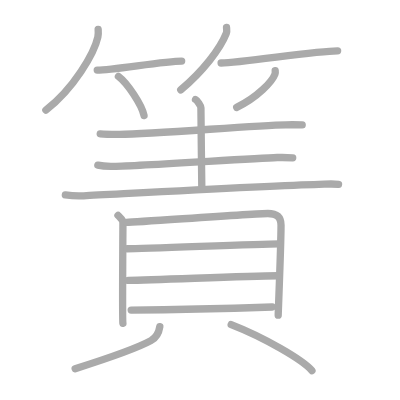
t = 0.00 s
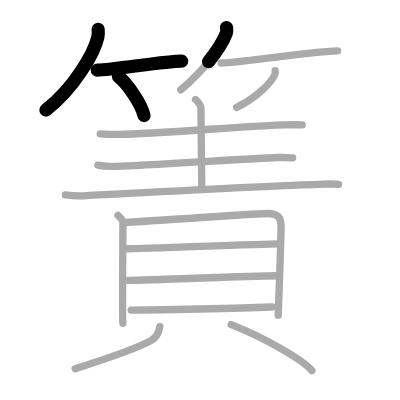
t = 3.50 s
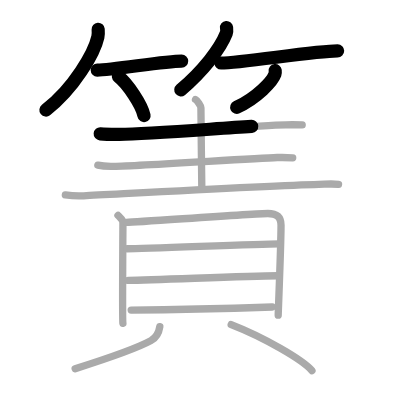
t = 6.75 s
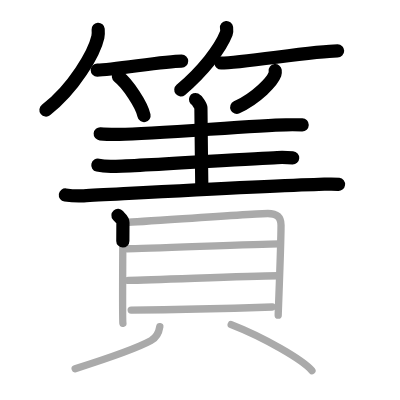
t = 10.25 s
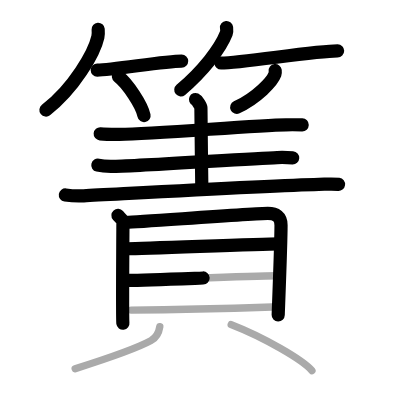
t = 13.50 s
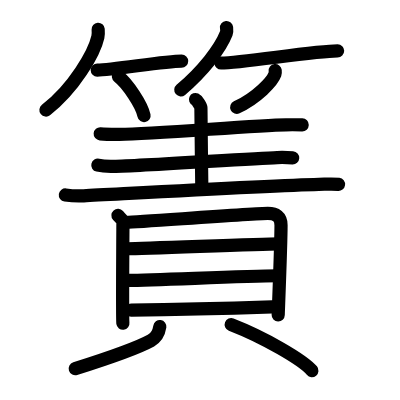
t = 17.00 s

The animated SVG that drew these frames (rendered in a browser with its animation timeline set to each time). Animation: 17 SMIL elements (animate=17); one cycle of 17.00 s.

<?xml version="1.0" standalone="no"?>
<!DOCTYPE svg PUBLIC "-//W3C//DTD SVG 1.1//EN"   "http://www.w3.org/Graphics/SVG/1.1/DTD/svg11.dtd">
<svg width="400px" height="400px"  version="1.1" xmlns="http://www.w3.org/2000/svg">
  <defs>
    <marker id="Triangle" viewBox="0 0 10 10" refX="0" refY="5" markerUnits="strokeWidth" markerWidth="3" style="stroke-opacity:0%;fill:#aaaaaa;" markerHeight="2" orient="auto">
      <path d="M 0 0 L 10 5 L 0 10 z" />
    </marker>
    
    <marker id="Arrow" viewBox="0 0 10 10" refX="5" refY="5" markerUnits="strokeWidth" markerWidth="1.8" style="stroke-opacity:0%;fill:#770000;" markerHeight="2" orient="auto">
      <path d="M 0 4 L 6 4 L 4 1 L 10 5 L 4 9 L 6 6 L 0 6 z" />
        <circle cx="5" cy="5" r="5" />
      </marker>
    
    <marker id="TriangleRed" viewBox="0 0 10 10" refX="0" refY="5" markerUnits="strokeWidth" markerWidth="3" style="stroke-opacity:0%;fill:#CC0000;" markerHeight="2" orient="auto">
      <path d="M 0 0 L 10 5 L 0 10 z" />
    </marker>
    
    <marker id="ArrowRed" viewBox="0 0 10 10" refX="5" refY="5" markerUnits="strokeWidth" markerWidth="1.8" style="stroke-opacity:0%;fill:#CC0000;" markerHeight="2" orient="auto">
      <path d="M 0 4 L 6 4 L 4 1 L 10 5 L 4 9 L 6 6 L 0 6 z" />
        <circle cx="5" cy="5" r="5" />
      </marker>
    
  </defs>
  
  <path style="fill:#ffffff; fill-opacity:100%; fill-rule:evenodd; stroke-width:0;" d="M 0 0 L 400px 0 L 400px 400px L 0 400px L 0 0" />

  <g transform="scale(3.6697247706422 3.6697247706422)">
<path style="fill:none; fill-opacity:0%; fill-rule:evenodd; stroke:#aaaaaa; stroke-opacity:100%; stroke-width: 1.5pt; stroke-linejoin:round; stroke-linecap:round;" d="M26.75 8c0.04 0.52 0.08 1.34-0.08 2.08C25.7 14.47 20.13 24.1 12.5 30"></path>
<path style="fill:none; fill-opacity:0%; fill-rule:evenodd; stroke:#aaaaaa; stroke-opacity:100%; stroke-width: 1.5pt; stroke-linejoin:round; stroke-linecap:round;" d="M26.5 19.1c4.31 0 18.16-2.46 23-2.46"></path>
<path style="fill:none; fill-opacity:0%; fill-rule:evenodd; stroke:#aaaaaa; stroke-opacity:100%; stroke-width: 1.5pt; stroke-linejoin:round; stroke-linecap:round;" d="M32.27 20.83c2.47 1.88 6.37 7.74 6.98 10.67"></path>
<path style="fill:none; fill-opacity:0%; fill-rule:evenodd; stroke:#aaaaaa; stroke-opacity:100%; stroke-width: 1.5pt; stroke-linejoin:round; stroke-linecap:round;" d="M61.73 7.5c0.04 0.4 0.15 1.04-0.07 1.61c-1.67 4.21-6.29 10.22-12.41 15.39"></path>
<path style="fill:none; fill-opacity:0%; fill-rule:evenodd; stroke:#aaaaaa; stroke-opacity:100%; stroke-width: 1.5pt; stroke-linejoin:round; stroke-linecap:round;" d="M60.25 17.17c5.49 0 25.59-3.31 31.75-3.31"></path>
<path style="fill:none; fill-opacity:0%; fill-rule:evenodd; stroke:#aaaaaa; stroke-opacity:100%; stroke-width: 1.5pt; stroke-linejoin:round; stroke-linecap:round;" d="M74.99 19.25c0.03 0.24 0.06 0.61-0.06 0.95c-0.72 2-4.82 6.37-10.43 9.05"></path>
<path style="fill:none; fill-opacity:0%; fill-rule:evenodd; stroke:#aaaaaa; stroke-opacity:100%; stroke-width: 1.5pt; stroke-linejoin:round; stroke-linecap:round;" d="M27.31 36.47c1.37 0.11 3.89 0.14 5.27 0.13c9.91-0.09 36.78-2.48 45.33-2.59c2.28-0.03 3.23-0.01 4.44 0.02"></path>
<path style="fill:none; fill-opacity:0%; fill-rule:evenodd; stroke:#aaaaaa; stroke-opacity:100%; stroke-width: 1.5pt; stroke-linejoin:round; stroke-linecap:round;" d="M53.28 27.12c0.44 0.2 1.47 1.83 1.47 2.21c0 5.21 0.21 16.42 0.25 22.27"></path>
<path style="fill:none; fill-opacity:0%; fill-rule:evenodd; stroke:#aaaaaa; stroke-opacity:100%; stroke-width: 1.5pt; stroke-linejoin:round; stroke-linecap:round;" d="M26.66 45.01c1.12 0.26 3.17 0.35 4.3 0.32c8.08-0.19 37.61-2.17 44.58-2.4c1.86-0.06 3.23 0.01 4.22 0.07"></path>
<path style="fill:none; fill-opacity:0%; fill-rule:evenodd; stroke:#aaaaaa; stroke-opacity:100%; stroke-width: 1.5pt; stroke-linejoin:round; stroke-linecap:round;" d="M17.81 53.13c1.31 0.19 3.7 0.3 5 0.23c12.1-0.62 51.96-2.85 64.08-3.13c2.16-0.05 3.84-0.19 5.36 0.01"></path>
<path style="fill:none; fill-opacity:0%; fill-rule:evenodd; stroke:#aaaaaa; stroke-opacity:100%; stroke-width: 1.5pt; stroke-linejoin:round; stroke-linecap:round;" d="M32.15 58.71c0.55 0.63 1.35 1.09 1.35 1.94s-0.19 26.61-0.01 27.45"></path>
<path style="fill:none; fill-opacity:0%; fill-rule:evenodd; stroke:#aaaaaa; stroke-opacity:100%; stroke-width: 1.5pt; stroke-linejoin:round; stroke-linecap:round;" d="M34.45 60.61c3.95-0.14 34.92-2.44 38.52-2.44c2.27 0 3.61 0.84 3.61 3.18c0 5.19-0.77 23.93-0.77 24.54"></path>
<path style="fill:none; fill-opacity:0%; fill-rule:evenodd; stroke:#aaaaaa; stroke-opacity:100%; stroke-width: 1.5pt; stroke-linejoin:round; stroke-linecap:round;" d="M34.64 67.78c5.61-0.06 35.13-1.26 41.42-1.33"></path>
<path style="fill:none; fill-opacity:0%; fill-rule:evenodd; stroke:#aaaaaa; stroke-opacity:100%; stroke-width: 1.5pt; stroke-linejoin:round; stroke-linecap:round;" d="M34.95 76.4c7.8-0.08 30.67-1.15 40.78-1.26"></path>
<path style="fill:none; fill-opacity:0%; fill-rule:evenodd; stroke:#aaaaaa; stroke-opacity:100%; stroke-width: 1.5pt; stroke-linejoin:round; stroke-linecap:round;" d="M35.75 84.5c7.86-0.06 26.04-0.43 38.44-0.85"></path>
<path style="fill:none; fill-opacity:0%; fill-rule:evenodd; stroke:#aaaaaa; stroke-opacity:100%; stroke-width: 1.5pt; stroke-linejoin:round; stroke-linecap:round;" d="M43.55 89c-0.3 2-1.18 3.13-2.43 3.82c-3.79 2.08-13.06 5.25-20.64 7.65"></path>
<path style="fill:none; fill-opacity:0%; fill-rule:evenodd; stroke:#aaaaaa; stroke-opacity:100%; stroke-width: 1.5pt; stroke-linejoin:round; stroke-linecap:round;" d="M63 88.46c8.96 3.47 19.56 9.63 22 12.54"></path>

<path style="fill:none; fill-opacity:0%; fill-rule:evenodd; stroke:#000000; stroke-opacity:100%; stroke-width: 2.7pt; stroke-linejoin:round; stroke-linecap:round;" d="M26.75 8c0.04 0.52 0.08 1.34-0.08 2.08C25.7 14.47 20.13 24.1 12.5 30" pathLength="100" stroke-dashoffset="100" stroke-dasharray="100 105"><animate id="dashAnim1" attributeName="stroke-dashoffset" from="100" to="0" dur="1s" calcMode="linear" fill="freeze"/></path>
<path style="fill:none; fill-opacity:0%; fill-rule:evenodd; stroke:#000000; stroke-opacity:100%; stroke-width: 2.7pt; stroke-linejoin:round; stroke-linecap:round;" d="M26.5 19.1c4.31 0 18.16-2.46 23-2.46" pathLength="100" stroke-dashoffset="100" stroke-dasharray="100 105"><animate id="dashAnim2" attributeName="stroke-dashoffset" from="100" to="0" dur="1s" calcMode="linear" begin="dashAnim1.end" fill="freeze"/></path>
<path style="fill:none; fill-opacity:0%; fill-rule:evenodd; stroke:#000000; stroke-opacity:100%; stroke-width: 2.7pt; stroke-linejoin:round; stroke-linecap:round;" d="M32.27 20.83c2.47 1.88 6.37 7.74 6.98 10.67" pathLength="100" stroke-dashoffset="100" stroke-dasharray="100 105"><animate id="dashAnim3" attributeName="stroke-dashoffset" from="100" to="0" dur="1s" calcMode="linear" begin="dashAnim2.end" fill="freeze"/></path>
<path style="fill:none; fill-opacity:0%; fill-rule:evenodd; stroke:#000000; stroke-opacity:100%; stroke-width: 2.7pt; stroke-linejoin:round; stroke-linecap:round;" d="M61.73 7.5c0.04 0.4 0.15 1.04-0.07 1.61c-1.67 4.21-6.29 10.22-12.41 15.39" pathLength="100" stroke-dashoffset="100" stroke-dasharray="100 105"><animate id="dashAnim4" attributeName="stroke-dashoffset" from="100" to="0" dur="1s" calcMode="linear" begin="dashAnim3.end" fill="freeze"/></path>
<path style="fill:none; fill-opacity:0%; fill-rule:evenodd; stroke:#000000; stroke-opacity:100%; stroke-width: 2.7pt; stroke-linejoin:round; stroke-linecap:round;" d="M60.25 17.17c5.49 0 25.59-3.31 31.75-3.31" pathLength="100" stroke-dashoffset="100" stroke-dasharray="100 105"><animate id="dashAnim5" attributeName="stroke-dashoffset" from="100" to="0" dur="1s" calcMode="linear" begin="dashAnim4.end" fill="freeze"/></path>
<path style="fill:none; fill-opacity:0%; fill-rule:evenodd; stroke:#000000; stroke-opacity:100%; stroke-width: 2.7pt; stroke-linejoin:round; stroke-linecap:round;" d="M74.99 19.25c0.03 0.24 0.06 0.61-0.06 0.95c-0.72 2-4.82 6.37-10.43 9.05" pathLength="100" stroke-dashoffset="100" stroke-dasharray="100 105"><animate id="dashAnim6" attributeName="stroke-dashoffset" from="100" to="0" dur="1s" calcMode="linear" begin="dashAnim5.end" fill="freeze"/></path>
<path style="fill:none; fill-opacity:0%; fill-rule:evenodd; stroke:#000000; stroke-opacity:100%; stroke-width: 2.7pt; stroke-linejoin:round; stroke-linecap:round;" d="M27.31 36.47c1.37 0.11 3.89 0.14 5.27 0.13c9.91-0.09 36.78-2.48 45.33-2.59c2.28-0.03 3.23-0.01 4.44 0.02" pathLength="100" stroke-dashoffset="100" stroke-dasharray="100 105"><animate id="dashAnim7" attributeName="stroke-dashoffset" from="100" to="0" dur="1s" calcMode="linear" begin="dashAnim6.end" fill="freeze"/></path>
<path style="fill:none; fill-opacity:0%; fill-rule:evenodd; stroke:#000000; stroke-opacity:100%; stroke-width: 2.7pt; stroke-linejoin:round; stroke-linecap:round;" d="M53.28 27.12c0.44 0.2 1.47 1.83 1.47 2.21c0 5.21 0.21 16.42 0.25 22.27" pathLength="100" stroke-dashoffset="100" stroke-dasharray="100 105"><animate id="dashAnim8" attributeName="stroke-dashoffset" from="100" to="0" dur="1s" calcMode="linear" begin="dashAnim7.end" fill="freeze"/></path>
<path style="fill:none; fill-opacity:0%; fill-rule:evenodd; stroke:#000000; stroke-opacity:100%; stroke-width: 2.7pt; stroke-linejoin:round; stroke-linecap:round;" d="M26.66 45.01c1.12 0.26 3.17 0.35 4.3 0.32c8.08-0.19 37.61-2.17 44.58-2.4c1.86-0.06 3.23 0.01 4.22 0.07" pathLength="100" stroke-dashoffset="100" stroke-dasharray="100 105"><animate id="dashAnim9" attributeName="stroke-dashoffset" from="100" to="0" dur="1s" calcMode="linear" begin="dashAnim8.end" fill="freeze"/></path>
<path style="fill:none; fill-opacity:0%; fill-rule:evenodd; stroke:#000000; stroke-opacity:100%; stroke-width: 2.7pt; stroke-linejoin:round; stroke-linecap:round;" d="M17.81 53.13c1.31 0.19 3.7 0.3 5 0.23c12.1-0.62 51.96-2.85 64.08-3.13c2.16-0.05 3.84-0.19 5.36 0.01" pathLength="100" stroke-dashoffset="100" stroke-dasharray="100 105"><animate id="dashAnim10" attributeName="stroke-dashoffset" from="100" to="0" dur="1s" calcMode="linear" begin="dashAnim9.end" fill="freeze"/></path>
<path style="fill:none; fill-opacity:0%; fill-rule:evenodd; stroke:#000000; stroke-opacity:100%; stroke-width: 2.7pt; stroke-linejoin:round; stroke-linecap:round;" d="M32.15 58.71c0.55 0.63 1.35 1.09 1.35 1.94s-0.19 26.61-0.01 27.45" pathLength="100" stroke-dashoffset="100" stroke-dasharray="100 105"><animate id="dashAnim11" attributeName="stroke-dashoffset" from="100" to="0" dur="1s" calcMode="linear" begin="dashAnim10.end" fill="freeze"/></path>
<path style="fill:none; fill-opacity:0%; fill-rule:evenodd; stroke:#000000; stroke-opacity:100%; stroke-width: 2.7pt; stroke-linejoin:round; stroke-linecap:round;" d="M34.45 60.61c3.95-0.14 34.92-2.44 38.52-2.44c2.27 0 3.61 0.84 3.61 3.18c0 5.19-0.77 23.93-0.77 24.54" pathLength="100" stroke-dashoffset="100" stroke-dasharray="100 105"><animate id="dashAnim12" attributeName="stroke-dashoffset" from="100" to="0" dur="1s" calcMode="linear" begin="dashAnim11.end" fill="freeze"/></path>
<path style="fill:none; fill-opacity:0%; fill-rule:evenodd; stroke:#000000; stroke-opacity:100%; stroke-width: 2.7pt; stroke-linejoin:round; stroke-linecap:round;" d="M34.64 67.78c5.61-0.06 35.13-1.26 41.42-1.33" pathLength="100" stroke-dashoffset="100" stroke-dasharray="100 105"><animate id="dashAnim13" attributeName="stroke-dashoffset" from="100" to="0" dur="1s" calcMode="linear" begin="dashAnim12.end" fill="freeze"/></path>
<path style="fill:none; fill-opacity:0%; fill-rule:evenodd; stroke:#000000; stroke-opacity:100%; stroke-width: 2.7pt; stroke-linejoin:round; stroke-linecap:round;" d="M34.95 76.4c7.8-0.08 30.67-1.15 40.78-1.26" pathLength="100" stroke-dashoffset="100" stroke-dasharray="100 105"><animate id="dashAnim14" attributeName="stroke-dashoffset" from="100" to="0" dur="1s" calcMode="linear" begin="dashAnim13.end" fill="freeze"/></path>
<path style="fill:none; fill-opacity:0%; fill-rule:evenodd; stroke:#000000; stroke-opacity:100%; stroke-width: 2.7pt; stroke-linejoin:round; stroke-linecap:round;" d="M35.75 84.5c7.86-0.06 26.04-0.43 38.44-0.85" pathLength="100" stroke-dashoffset="100" stroke-dasharray="100 105"><animate id="dashAnim15" attributeName="stroke-dashoffset" from="100" to="0" dur="1s" calcMode="linear" begin="dashAnim14.end" fill="freeze"/></path>
<path style="fill:none; fill-opacity:0%; fill-rule:evenodd; stroke:#000000; stroke-opacity:100%; stroke-width: 2.7pt; stroke-linejoin:round; stroke-linecap:round;" d="M43.55 89c-0.3 2-1.18 3.13-2.43 3.82c-3.79 2.08-13.06 5.25-20.64 7.65" pathLength="100" stroke-dashoffset="100" stroke-dasharray="100 105"><animate id="dashAnim16" attributeName="stroke-dashoffset" from="100" to="0" dur="1s" calcMode="linear" begin="dashAnim15.end" fill="freeze"/></path>
<path style="fill:none; fill-opacity:0%; fill-rule:evenodd; stroke:#000000; stroke-opacity:100%; stroke-width: 2.7pt; stroke-linejoin:round; stroke-linecap:round;" d="M63 88.46c8.96 3.47 19.56 9.63 22 12.54" pathLength="100" stroke-dashoffset="100" stroke-dasharray="100 105"><animate id="dashAnim17" attributeName="stroke-dashoffset" from="100" to="0" dur="1s" calcMode="linear" begin="dashAnim16.end" fill="freeze"/></path>

</g>

</svg>  
          
